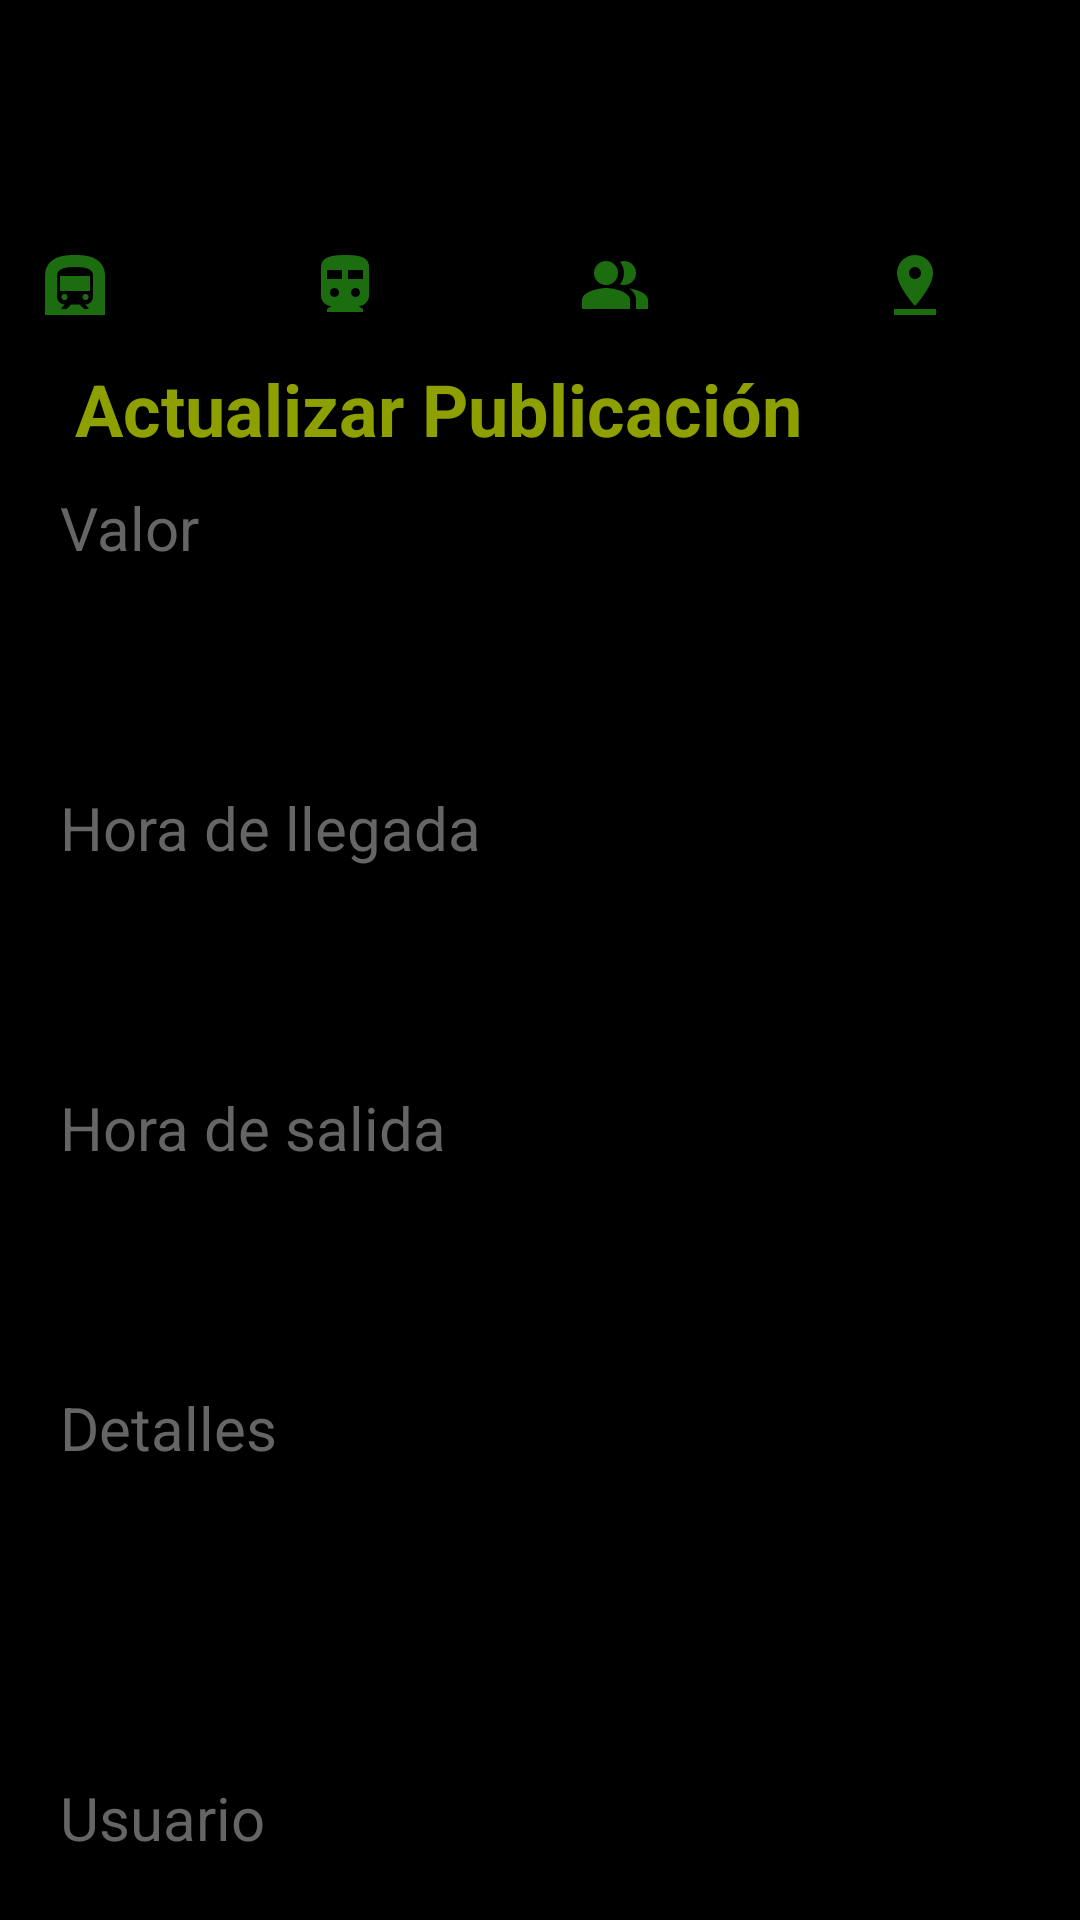

Here is an Android app screen rendered from its layout file. Give the layout XML and the strings, colors and styles it references.
<!-- AndroidManifest.xml: application theme Theme.Cliente_nomostrar -->
<!-- res/layout/activity_admin_actualizar_cupo.xml -->
<?xml version="1.0" encoding="utf-8"?>
<LinearLayout xmlns:android="http://schemas.android.com/apk/res/android"
    xmlns:app="http://schemas.android.com/apk/res-auto"
    xmlns:tools="http://schemas.android.com/tools"
    android:layout_width="match_parent"
    android:layout_height="match_parent"
    android:orientation="vertical"
    android:background="@color/black"
    tools:context=".admin.AdminActualizarCupoActivity">
    <include layout="@layout/toolbar"/>

    <TextView
        android:id="@+id/textView6"
        android:layout_width="match_parent"
        android:layout_height="wrap_content"
        android:layout_marginLeft="25dp"
        android:text="Actualizar Publicación"
        android:textColor="#8da000"
        android:textSize="24sp"
        android:textStyle="bold" />

    <ScrollView
        android:layout_width="match_parent"
        android:layout_height="wrap_content">
        <LinearLayout
            android:layout_width="match_parent"
            android:layout_height="wrap_content"
            android:orientation="vertical">
            <TextView
                android:id="@+id/txtPrecio"
                android:layout_width="match_parent"
                android:layout_height="wrap_content"
                android:text="@string/precioCupo"
                android:textColor="#656565"
                android:layout_marginTop="10dp"
                android:layout_marginLeft="20dp"
                android:textSize="20sp" />

            <EditText
                android:id="@+id/precioActualizarCupo"
                android:layout_width="match_parent"
                android:layout_height="63dp"
                android:layout_marginLeft="10dp"
                android:layout_marginRight="10dp"
                android:background="@drawable/back_login_txt"
                android:ems="10"
                android:inputType="textPersonName"
                android:labelFor="@+id/textNombre"
                android:paddingLeft="20dp"
                android:textAlignment="textStart"
                android:textColor="#D6D4D4"
                android:textColorHint="#C3BEBE"
                android:textSize="20sp" />

            <TextView
                android:id="@+id/txtHoraI"
                android:layout_width="match_parent"
                android:layout_height="wrap_content"
                android:layout_marginLeft="20dp"
                android:layout_marginTop="10dp"
                android:text="@string/horaICupo"
                android:textColor="#656565"
                android:textSize="20sp" />

            <Button
                android:id="@+id/horaIActualizarCupo"
                android:layout_width="match_parent"
                android:layout_height="63dp"
                android:layout_marginLeft="10dp"
                android:layout_marginRight="10dp"
                android:background="@drawable/back_login_txt"
                android:ems="10"
                android:inputType="textPersonName"
                android:paddingLeft="20dp"
                android:textAlignment="textStart"
                android:labelFor="@+id/textAutor"
                android:textColor="#D6D4D4"
                android:textColorHint="#C3BEBE"
                android:textSize="20sp" />

            <TextView
                android:id="@+id/txtHoraS"
                android:layout_width="match_parent"
                android:layout_height="wrap_content"
                android:text="@string/horaSCupo"
                android:textColor="#656565"
                android:layout_marginTop="10dp"
                android:layout_marginLeft="20dp"
                android:textSize="20sp" />


            <Button
                android:id="@+id/horaSActualizarCupo"
                android:layout_width="match_parent"
                android:layout_height="63dp"
                android:layout_marginLeft="10dp"
                android:layout_marginRight="10dp"
                android:background="@drawable/back_login_txt"
                android:ems="10"
                android:inputType="textPersonName"
                android:paddingLeft="20dp"
                android:textAlignment="textStart"
                android:labelFor="@+id/textAutor"
                android:textColor="#D6D4D4"
                android:textColorHint="#C3BEBE"
                android:textSize="20sp" />

            <TextView
                android:id="@+id/txtDescripcion"
                android:layout_width="match_parent"
                android:layout_height="wrap_content"
                android:text="@string/descripcionCupo"
                android:textColor="#656565"
                android:layout_marginTop="10dp"
                android:layout_marginLeft="20dp"
                android:textSize="20sp" />

            <EditText
                android:id="@+id/descripcionActualizarCupo"
                android:layout_width="match_parent"
                android:layout_height="93dp"
                android:layout_marginLeft="10dp"
                android:layout_marginRight="10dp"
                android:background="@drawable/back_login_txt"
                android:ems="10"
                android:inputType="textPersonName"
                android:labelFor="@+id/textAutor"
                android:paddingLeft="20dp"
                android:textAlignment="textStart"
                android:textColor="#D6D4D4"
                android:textColorHint="#C3BEBE"
                android:textSize="20sp" />

            <TextView
                android:id="@+id/txtUsuario"
                android:layout_width="match_parent"
                android:layout_height="wrap_content"
                android:text="@string/userCupo"
                android:textColor="#656565"
                android:layout_marginTop="10dp"
                android:layout_marginLeft="20dp"
                android:textSize="20sp" />

            <TextView
                android:id="@+id/usuarioActualizarCupo"
                android:layout_width="match_parent"
                android:layout_height="wrap_content"
                android:layout_marginLeft="10dp"
                android:layout_marginRight="10dp"
                android:background="@drawable/back_login_txt"
                android:ems="10"
                android:inputType="textPersonName"
                android:paddingLeft="20dp"
                android:textAlignment="textStart"
                android:labelFor="@+id/textAutor"
                android:textColor="#D6D4D4"
                android:textColorHint="#C3BEBE"
                android:textSize="20sp" />
            <LinearLayout
                android:layout_width="wrap_content"
                android:layout_height="wrap_content">

                <Button
                    android:id="@+id/btnActualizarCupo"
                    android:layout_width="192dp"
                    android:layout_height="76dp"
                    android:layout_marginLeft="10dp"
                    android:layout_marginTop="25dp"
                    android:layout_marginRight="10dp"
                    android:background="@drawable/back_login"
                    android:paddingTop="10dp"
                    android:paddingBottom="10dp"
                    android:text="@string/actualizarCupo"
                    android:textAllCaps="true"
                    android:textColor="#BAA7A7"
                    android:textSize="16sp" />

                <Button
                    android:id="@+id/btnEliminarCupo"
                    android:layout_width="181dp"
                    android:layout_height="76dp"
                    android:layout_marginLeft="10dp"
                    android:layout_marginTop="25dp"
                    android:layout_marginRight="10dp"
                    android:layout_marginBottom="50dp"
                    android:background="@drawable/back_login"
                    android:paddingTop="10dp"
                    android:paddingBottom="10dp"
                    android:text="Eliminar Cupo"
                    android:textAllCaps="true"
                    android:textColor="#BAA7A7"
                    android:textSize="16sp" />
            </LinearLayout>
        </LinearLayout>

    </ScrollView>


</LinearLayout>
<!-- res/layout/toolbar.xml (included above) -->
<?xml version="1.0" encoding="utf-8"?>
<RelativeLayout xmlns:android="http://schemas.android.com/apk/res/android"
    android:layout_width="match_parent"
    android:layout_height="wrap_content"
    xmlns:app="http://schemas.android.com/apk/res-auto"
    android:background="@color/black">

    <RelativeLayout
        android:layout_width="match_parent"
        android:layout_height="wrap_content"
        android:padding="5dp">

        <ImageView
            android:id="@+id/imgBarra"
            android:layout_width="70dp"
            android:layout_height="70dp"
            android:layout_alignParentStart="true"/>

        <ImageView
            android:id="@+id/btnMas"
            android:layout_width="wrap_content"
            android:layout_height="wrap_content"
            android:layout_alignParentEnd="true"
            android:layout_marginTop="15dp"
            android:layout_marginEnd="18dp"
            android:clickable="true"
            android:longClickable="true"
            android:src="@drawable/ic_back_flecha" />

        <TextView
            android:id="@+id/rolToolbar"
            android:layout_width="wrap_content"
            android:layout_height="wrap_content"
            android:layout_marginStart="70dp"
            android:textColor="#CCC5C5"
            android:textSize="20sp" />

        <TextView
            android:id="@+id/nombreToolbar"
            android:layout_width="wrap_content"
            android:layout_height="wrap_content"
            android:layout_marginStart="70dp"
            android:layout_marginTop="30dp"
            android:textColor="#CCC5C5"
            android:textSize="15sp" />

                    <ImageButton
                        android:id="@+id/btnUser"
                        android:layout_width="40dp"
                        android:layout_height="40dp"
                        android:layout_alignParentStart="true"
                        android:layout_marginStart="180dp"
                        android:layout_marginTop="70dp"
                        android:background="@color/black"
                        android:src="@drawable/usericono" />

                    <ImageButton
                        android:id="@+id/btnRutas"
                        android:layout_width="40dp"
                        android:layout_height="40dp"
                        android:layout_marginStart="90dp"
                        android:layout_marginTop="70dp"
                        android:background="@color/black"
                        app:srcCompat="@drawable/rutaicono" />

                    <ImageButton
                        android:id="@+id/btnParadas"
                        android:layout_width="40dp"
                        android:layout_height="40dp"
                        android:layout_marginStart="0dp"
                        android:layout_marginTop="70dp"
                        android:background="@color/black"
                        app:srcCompat="@drawable/paradaicono" />

                    <ImageButton
                        android:id="@+id/btnPuntos"
                        android:layout_width="40dp"
                        android:layout_height="40dp"
                        android:layout_marginStart="280dp"
                        android:layout_marginTop="70dp"
                        android:background="@color/black"
                        app:srcCompat="@drawable/puntoicono"/>

                    <ImageButton
                        android:id="@+id/btnCupos"
                        android:layout_width="40dp"
                        android:layout_height="40dp"
                        android:layout_marginStart="370dp"
                        android:layout_marginTop="70dp"
                        android:layout_marginEnd="18dp"
                        android:background="@color/black"
                        app:srcCompat="@drawable/cupoicono" />
    </RelativeLayout>

</RelativeLayout>
<!-- resources referenced by this layout -->
<resources>
  <!-- drawable cupoicono (drawable) -->
  <vector android:height="24dp" android:tint="#1B6D10"
      android:viewportHeight="24" android:viewportWidth="24"
      android:width="24dp" xmlns:android="http://schemas.android.com/apk/res/android">
      <path android:fillColor="@android:color/white" android:pathData="M20,2L4,2c-1.1,0 -1.99,0.9 -1.99,2L2,22l4,-4h14c1.1,0 2,-0.9 2,-2L22,4c0,-1.1 -0.9,-2 -2,-2zM9,11L7,11L7,9h2v2zM13,11h-2L11,9h2v2zM17,11h-2L15,9h2v2z"/>
  </vector>
  <!-- drawable paradaicono (drawable) -->
  <vector android:height="24dp" android:tint="#1B6D10"
      android:viewportHeight="24" android:viewportWidth="24"
      android:width="24dp" xmlns:android="http://schemas.android.com/apk/res/android">
      <path android:fillColor="@android:color/white" android:pathData="M15.5,16m-1,0a1,1 0,1 1,2 0a1,1 0,1 1,-2 0"/>
      <path android:fillColor="@android:color/white" android:pathData="M8.5,16m-1,0a1,1 0,1 1,2 0a1,1 0,1 1,-2 0"/>
      <path android:fillColor="@android:color/white" android:pathData="M7.01,9h10v5h-10zM17.8,2.8C16,2.09 13.86,2 12,2c-1.86,0 -4,0.09 -5.8,0.8C3.53,3.84 2,6.05 2,8.86L2,22h20L22,8.86c0,-2.81 -1.53,-5.02 -4.2,-6.06zM18,15.88c0,1.45 -1.18,2.62 -2.63,2.62l1.13,1.12L16.5,20L15,20l-1.5,-1.5h-2.83L9.17,20L7.5,20v-0.38l1.12,-1.12C7.18,18.5 6,17.32 6,15.88L6,9c0,-2.63 3,-3 6,-3 3.32,0 6,0.38 6,3v6.88z"/>
  </vector>
  <!-- drawable puntoicono (drawable) -->
  <vector android:height="24dp" android:tint="#1B6D10"
      android:viewportHeight="24" android:viewportWidth="24"
      android:width="24dp" xmlns:android="http://schemas.android.com/apk/res/android">
      <path android:fillColor="@android:color/white" android:pathData="M18,8c0,-3.31 -2.69,-6 -6,-6S6,4.69 6,8c0,4.5 6,11 6,11s6,-6.5 6,-11zM10,8c0,-1.1 0.9,-2 2,-2s2,0.9 2,2 -0.89,2 -2,2c-1.1,0 -2,-0.9 -2,-2zM5,20v2h14v-2L5,20z"/>
  </vector>
  <!-- drawable rutaicono (drawable) -->
  <vector android:height="24dp" android:tint="#1B6D10"
      android:viewportHeight="24" android:viewportWidth="24"
      android:width="24dp" xmlns:android="http://schemas.android.com/apk/res/android">
      <path android:fillColor="@android:color/white" android:pathData="M12,2C8,2 4,2.5 4,6v9.5C4,17.43 5.57,19 7.5,19L6,20v1h12v-1l-1.5,-1c1.93,0 3.5,-1.57 3.5,-3.5V6C20,2.5 16.42,2 12,2zM8.5,16C7.67,16 7,15.33 7,14.5S7.67,13 8.5,13s1.5,0.67 1.5,1.5S9.33,16 8.5,16zM11,10H6V7h5V10zM15.5,16c-0.83,0 -1.5,-0.67 -1.5,-1.5s0.67,-1.5 1.5,-1.5s1.5,0.67 1.5,1.5S16.33,16 15.5,16zM18,10h-5V7h5V10z"/>
  </vector>
  <string name="actualizarCupo">Actualizar Cupo</string>
  <string name="descripcionCupo">Detalles</string>
  <string name="horaICupo">Hora de llegada</string>
  <string name="horaSCupo">Hora de salida</string>
  <string name="precioCupo">Valor</string>
  <string name="userCupo">Usuario</string>
  <style name="Theme.Cliente_nomostrar" parent="Theme.AppCompat.Light.NoActionBar">
          
          <item name="colorPrimary">@color/black</item>
          <item name="colorPrimaryDark">@color/black</item>
          <item name="colorAccent">@color/black</item>
          
      </style>
  <!-- not gathered from this repository: default colours our renderer supplied (Android Studio template values) -->
  <color name="black">#FF000000</color>
</resources>
